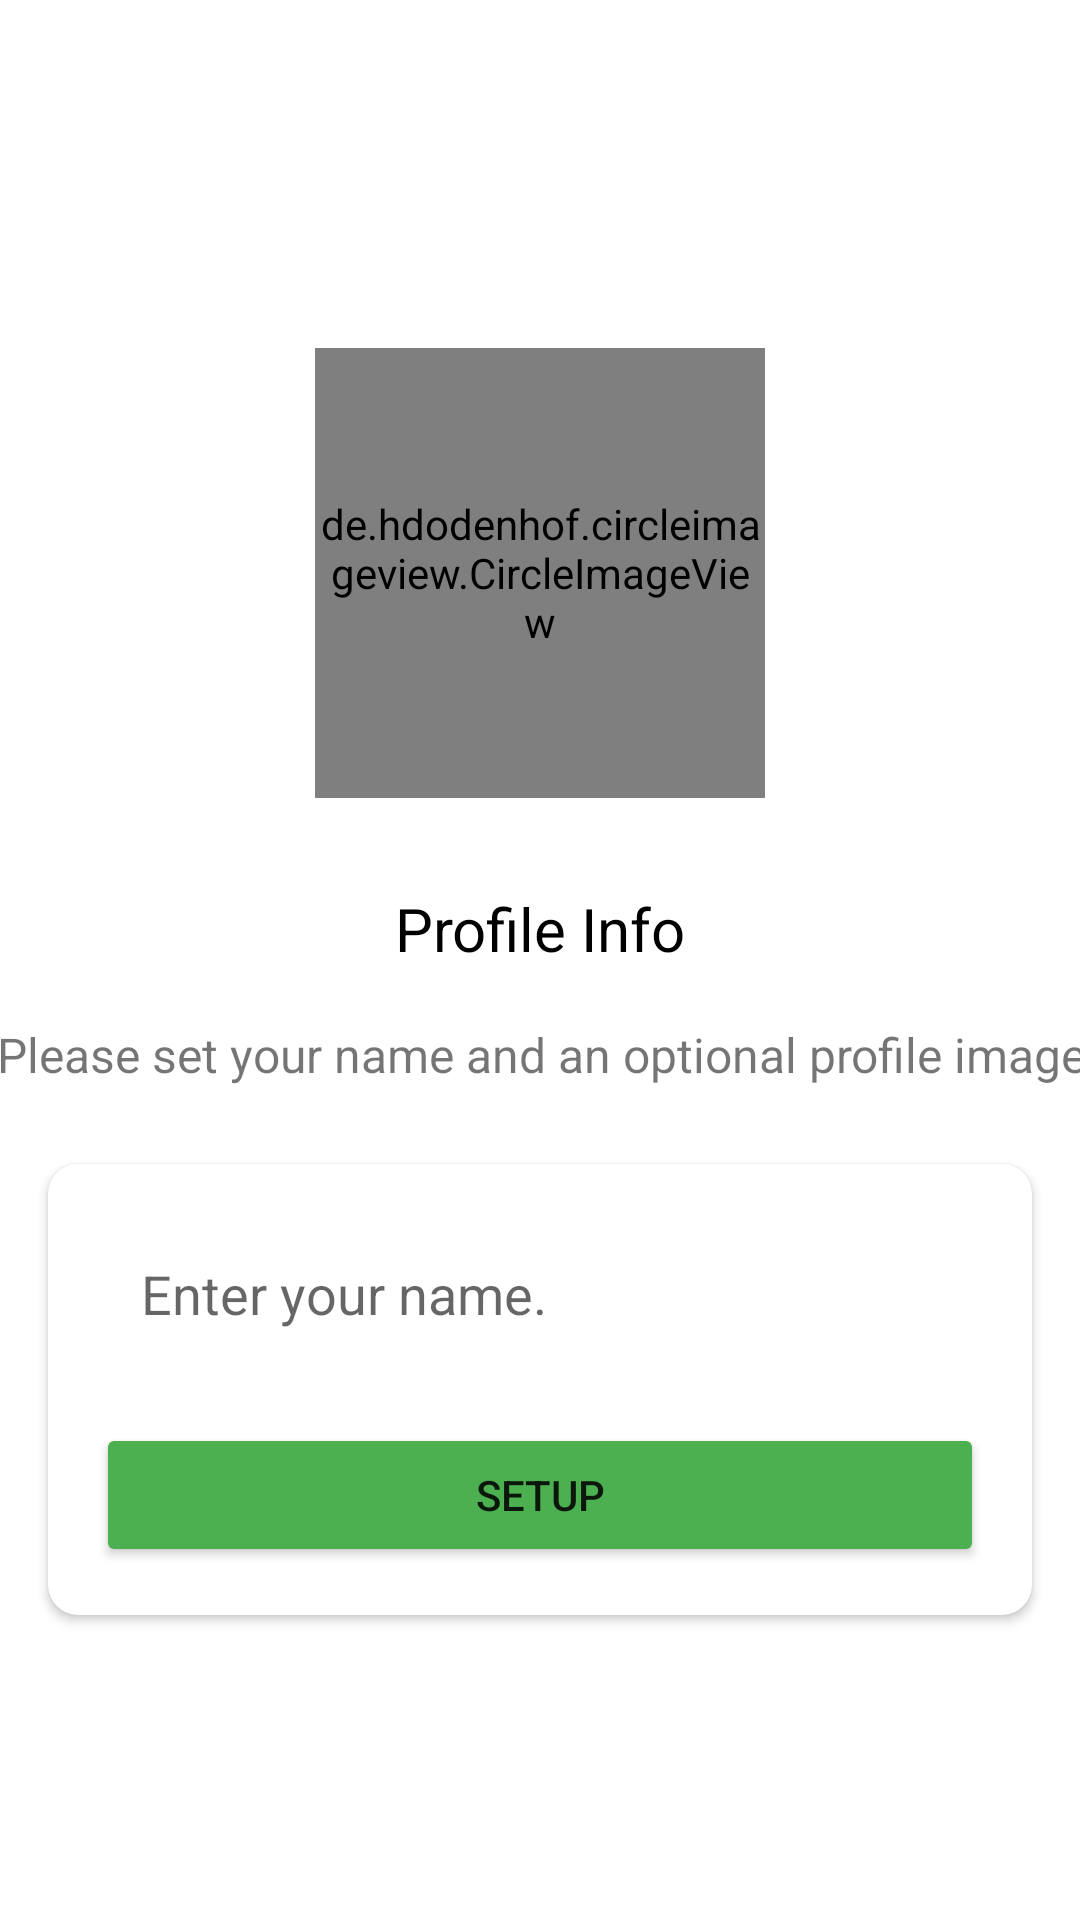

This screen was rendered from an Android layout file. Write that file and the resources it references.
<!-- AndroidManifest.xml: application theme Theme.Baatein -->
<!-- res/layout/activity_setup_profile.xml -->
<?xml version="1.0" encoding="utf-8"?>
<androidx.constraintlayout.widget.ConstraintLayout xmlns:android="http://schemas.android.com/apk/res/android"
    xmlns:app="http://schemas.android.com/apk/res-auto"
    xmlns:tools="http://schemas.android.com/tools"
    android:layout_width="match_parent"
    android:layout_height="match_parent"
    tools:context=".Activities.PhoneNumberActivity">

    <de.hdodenhof.circleimageview.CircleImageView
        android:id="@+id/setup_image"
        android:layout_width="150dp"
        android:layout_height="150dp"
        android:layout_marginTop="116dp"
        app:layout_constraintEnd_toEndOf="parent"
        app:layout_constraintStart_toStartOf="parent"
        app:layout_constraintTop_toTopOf="parent"
        android:src="@drawable/avatar" />

    <TextView
        android:id="@+id/textView"
        android:layout_width="wrap_content"
        android:layout_height="wrap_content"
        android:layout_marginTop="30dp"
        android:text="Profile Info"
        android:textColor="@color/black"
        android:textSize="20sp"
        app:layout_constraintEnd_toEndOf="@+id/setup_image"
        app:layout_constraintStart_toStartOf="@+id/setup_image"
        app:layout_constraintTop_toBottomOf="@+id/setup_image" />

    <TextView
        android:id="@+id/textView2"
        android:layout_width="383dp"
        android:layout_height="41dp"
        android:layout_marginStart="10dp"
        android:layout_marginTop="8dp"
        android:layout_marginEnd="10dp"
        android:gravity="center"
        android:maxLines="2"
        android:text="@string/profile_desc"
        android:textSize="16sp"
        app:layout_constraintEnd_toEndOf="@+id/textView"
        app:layout_constraintStart_toStartOf="@+id/textView"
        app:layout_constraintTop_toBottomOf="@+id/textView" />

    <androidx.cardview.widget.CardView
        android:layout_width="0dp"
        android:layout_height="wrap_content"
        android:layout_marginStart="16dp"
        android:layout_marginTop="16dp"
        android:layout_marginEnd="16dp"
        app:cardCornerRadius="10dp"
        app:layout_constraintEnd_toEndOf="parent"
        app:layout_constraintStart_toStartOf="parent"
        app:layout_constraintTop_toBottomOf="@+id/textView2">

        <LinearLayout
            android:layout_width="match_parent"
            android:layout_height="match_parent"
            android:layout_margin="16dp"
            android:orientation="vertical">

            <EditText
                android:id="@+id/name_box"
                android:layout_width="match_parent"
                android:layout_height="wrap_content"
                android:background="@drawable/textbox_outline"
                android:hint="@string/enter_your_name"
                android:inputType="textPersonName"
                android:padding="15dp" />

            <Button
                android:id="@+id/continue_setup"
                android:layout_width="match_parent"
                android:layout_height="wrap_content"
                android:layout_marginTop="16dp"
                android:backgroundTint="#4CAF50"
                android:text="SetUp" />
        </LinearLayout>
    </androidx.cardview.widget.CardView>
</androidx.constraintlayout.widget.ConstraintLayout>
<!-- resources referenced by this layout -->
<resources>
  <color name="black">#FF000000</color>
  <string name="enter_your_name">Enter your name.</string>
  <string name="profile_desc">Please set your name and an optional profile image</string>
  <style name="Theme.Baatein" parent="Theme.MaterialComponents.DayNight.DarkActionBar">
          
          <item name="colorPrimary">@color/greenDark</item>
          <item name="colorPrimaryVariant">#4CAF50</item>
          <item name="colorOnPrimary">@color/white</item>
          
          <item name="colorSecondary">@color/teal_200</item>
          <item name="colorSecondaryVariant">@color/teal_700</item>
          <item name="colorOnSecondary">@color/black</item>
          
          <item name="android:statusBarColor" tools:targetApi="l">?attr/colorPrimaryVariant</item>
          
      </style>
  <color name="greenDark">#188533</color>
  <color name="white">#FFFFFFFF</color>
  <color name="teal_200">#FF03DAC5</color>
  <color name="teal_700">#FF018786</color>
</resources>
